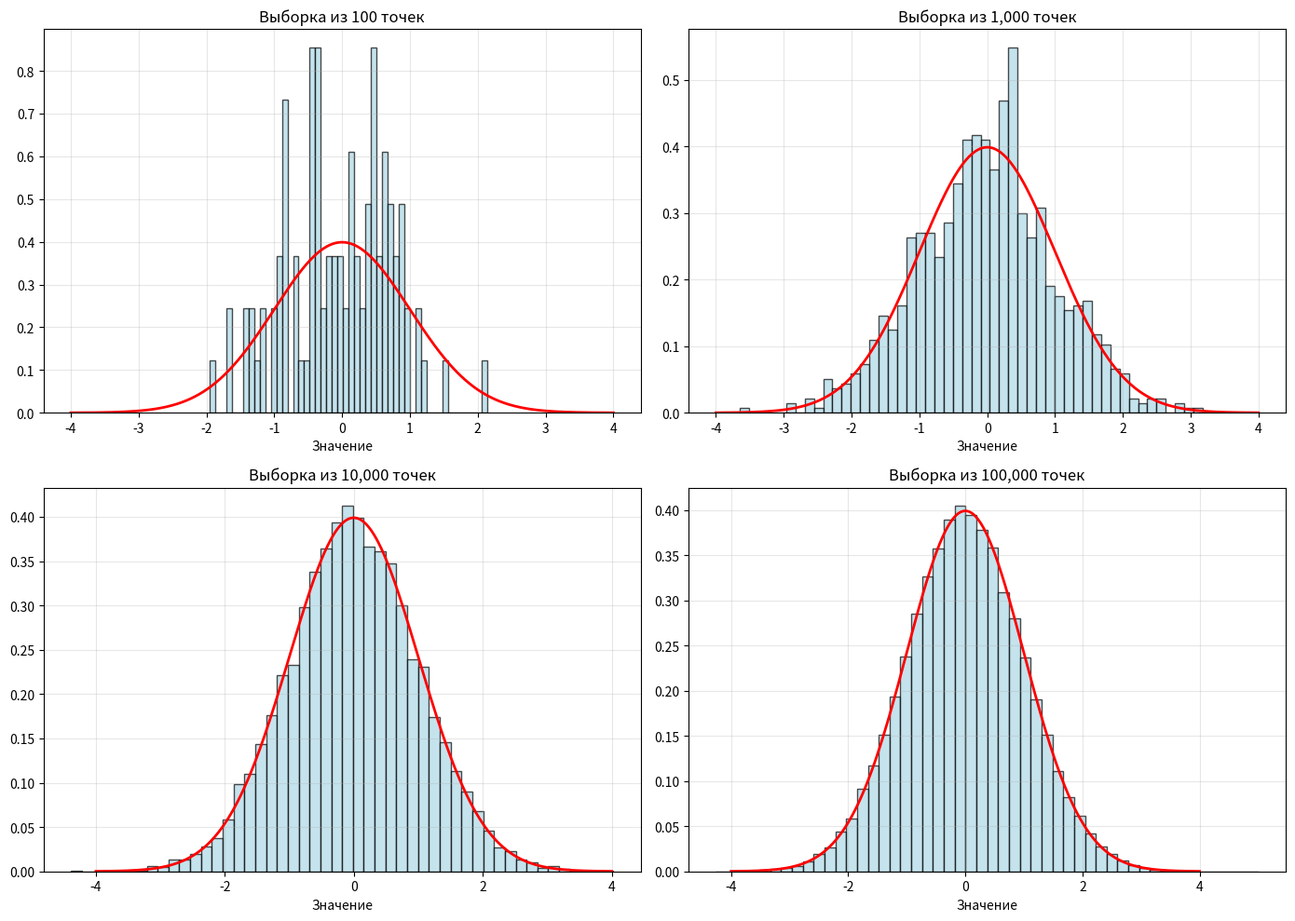

The matplotlib source for this figure:
import numpy as np
import matplotlib.pyplot as plt

rng = np.random.default_rng(42)

mu, sigma = 0, 1
sample_sizes = [100, 1000, 10000, 100000]

fig, axes = plt.subplots(2, 2, figsize=(14, 10))
axes = axes.flatten()

x = np.linspace(mu - 4*sigma, mu + 4*sigma, 500)
pdf = (1 / (sigma * np.sqrt(2 * np.pi))) * np.exp(-((x - mu)**2) / (2 * sigma**2))

for ax, n in zip(axes, sample_sizes):
    data = rng.normal(mu, sigma, n)

    ax.hist(data, bins=50, density=True, alpha=0.7,
            color='lightblue', edgecolor='black')

    ax.plot(x, pdf, 'r-', linewidth=2)

    ax.set_title(f'Выборка из {n:,} точек', fontsize=12)
    ax.set_xlabel('Значение')
    ax.grid(alpha=0.3)


plt.tight_layout()
plt.show()
